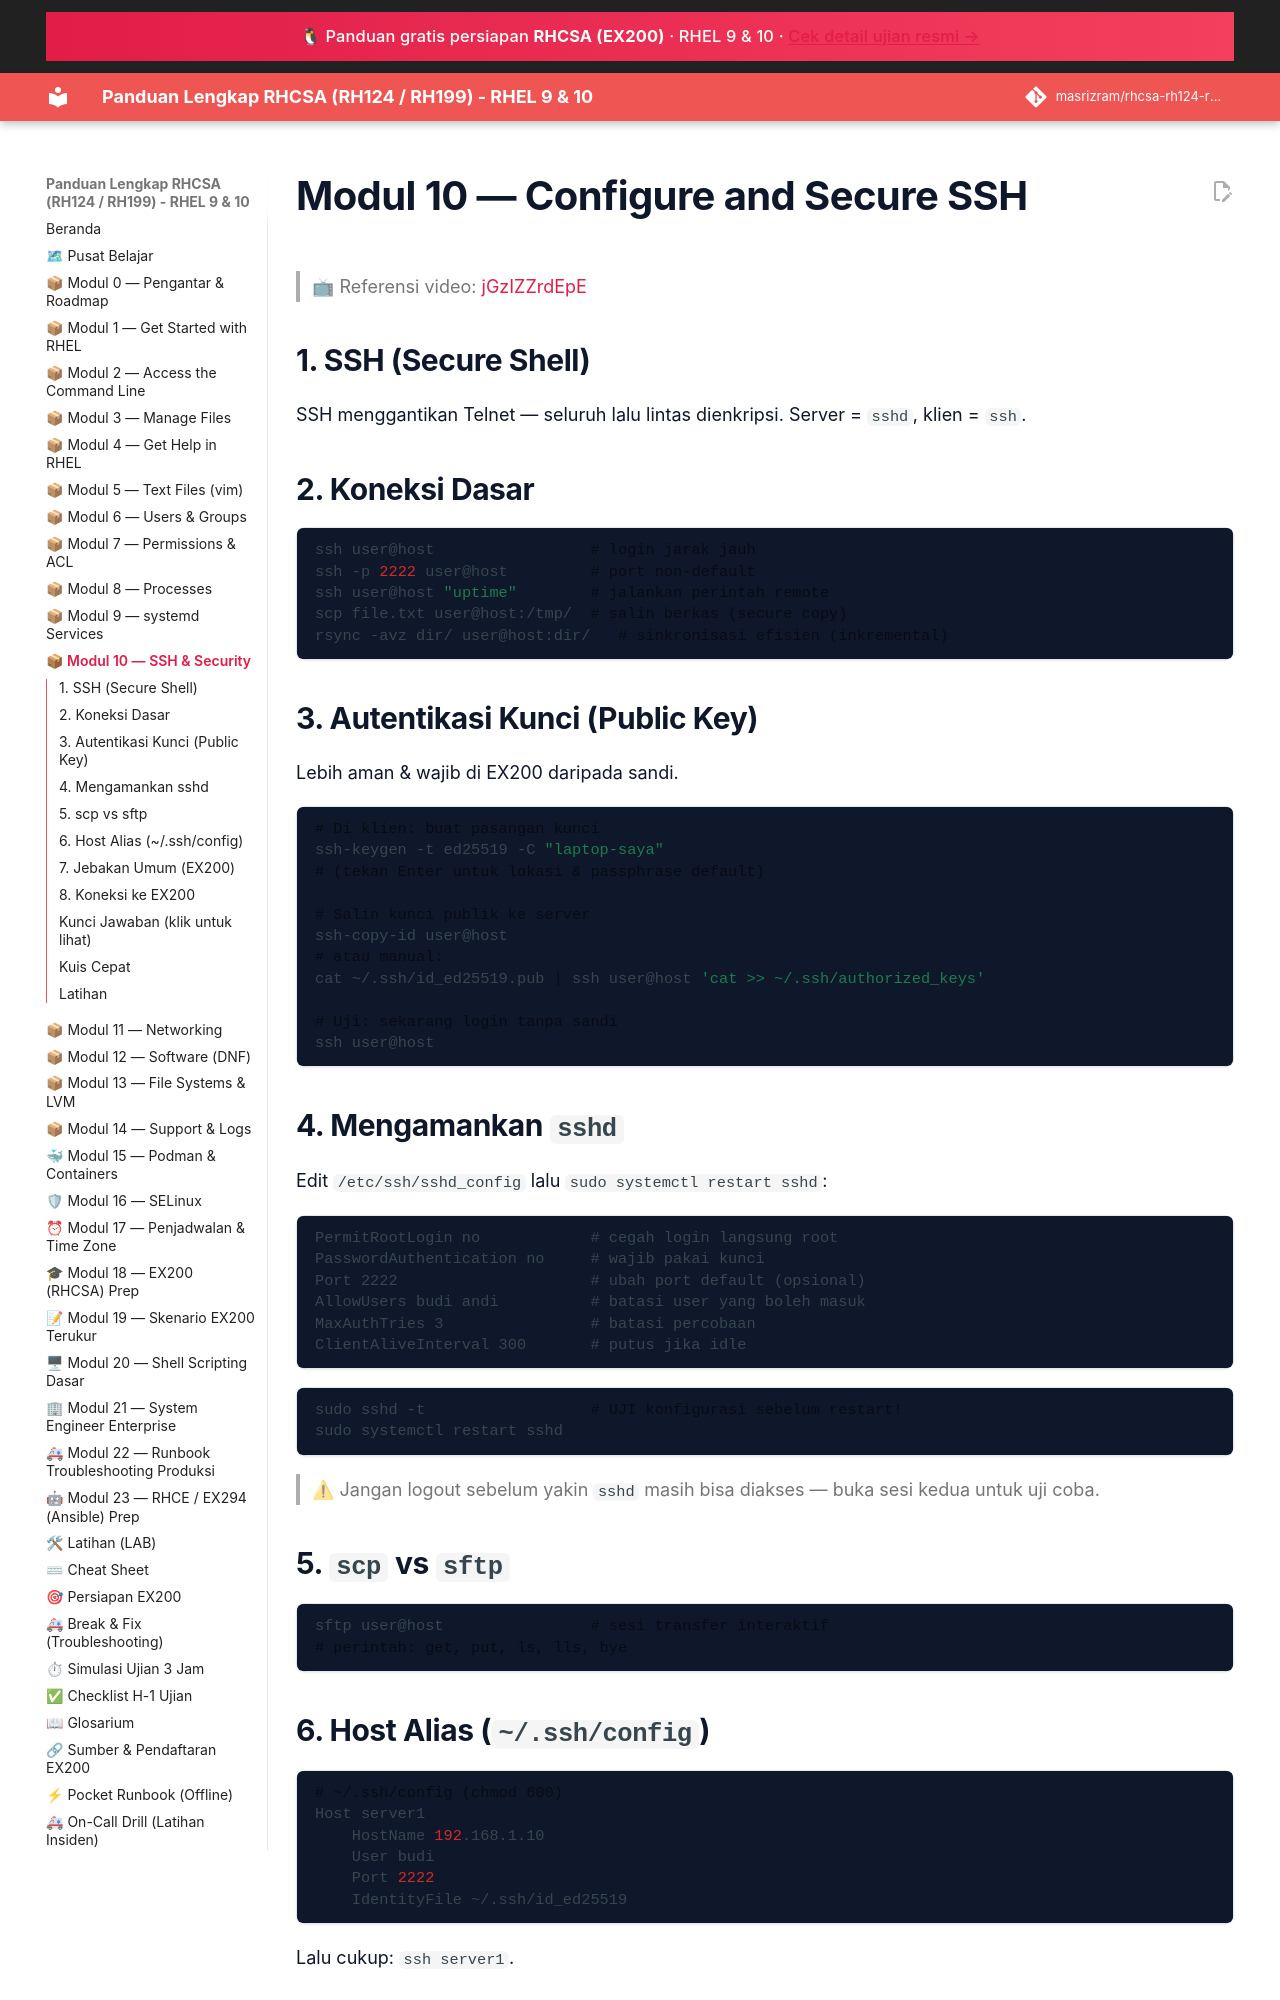

repository: masrizram/rhcsa-rh124-rh199-guide · page: modul/10-ssh/index.html · generator: jekyll

# Modul 10 — Configure and Secure SSH

> 📺 Referensi video: [jGzIZZrdEpE](https://www.youtube.com/watch?v=jGzIZZrdEpE&list=PLZkuninm20jDUT_jArQrkfCImbbi2jWns)

## 1. SSH (Secure Shell)

SSH menggantikan Telnet — seluruh lalu lintas dienkripsi. Server = `sshd`,
klien = `ssh`.

## 2. Koneksi Dasar

```bash
ssh user@host                 # login jarak jauh
ssh -p 2222 user@host         # port non-default
ssh user@host "uptime"        # jalankan perintah remote
scp file.txt user@host:/tmp/  # salin berkas (secure copy)
rsync -avz dir/ user@host:dir/   # sinkronisasi efisien (inkremental)
```

## 3. Autentikasi Kunci (Public Key)

Lebih aman & wajib di EX200 daripada sandi.

```bash
# Di klien: buat pasangan kunci
ssh-keygen -t ed25519 -C "laptop-saya"
# (tekan Enter untuk lokasi & passphrase default)

# Salin kunci publik ke server
ssh-copy-id user@host
# atau manual:
cat ~/.ssh/id_ed25519.pub | ssh user@host 'cat >> ~/.ssh/authorized_keys'

# Uji: sekarang login tanpa sandi
ssh user@host
```

## 4. Mengamankan `sshd`

Edit `/etc/ssh/sshd_config` lalu `sudo systemctl restart sshd`:

```
PermitRootLogin no            # cegah login langsung root
PasswordAuthentication no     # wajib pakai kunci
Port 2222                     # ubah port default (opsional)
AllowUsers budi andi          # batasi user yang boleh masuk
MaxAuthTries 3                # batasi percobaan
ClientAliveInterval 300       # putus jika idle
```

```bash
sudo sshd -t                  # UJI konfigurasi sebelum restart!
sudo systemctl restart sshd
```

> ⚠ Jangan logout sebelum yakin `sshd` masih bisa diakses — buka sesi kedua
> untuk uji coba.

## 5. `scp` vs `sftp`

```bash
sftp user@host                # sesi transfer interaktif
# perintah: get, put, ls, lls, bye
```

## 6. Host Alias (`~/.ssh/config`)

```bash
# ~/.ssh/config (chmod 600)
Host server1
    HostName 192.168.1.10
    User budi
    Port 2222
    IdentityFile ~/.ssh/id_ed25519
```
Lalu cukup: `ssh server1`.
